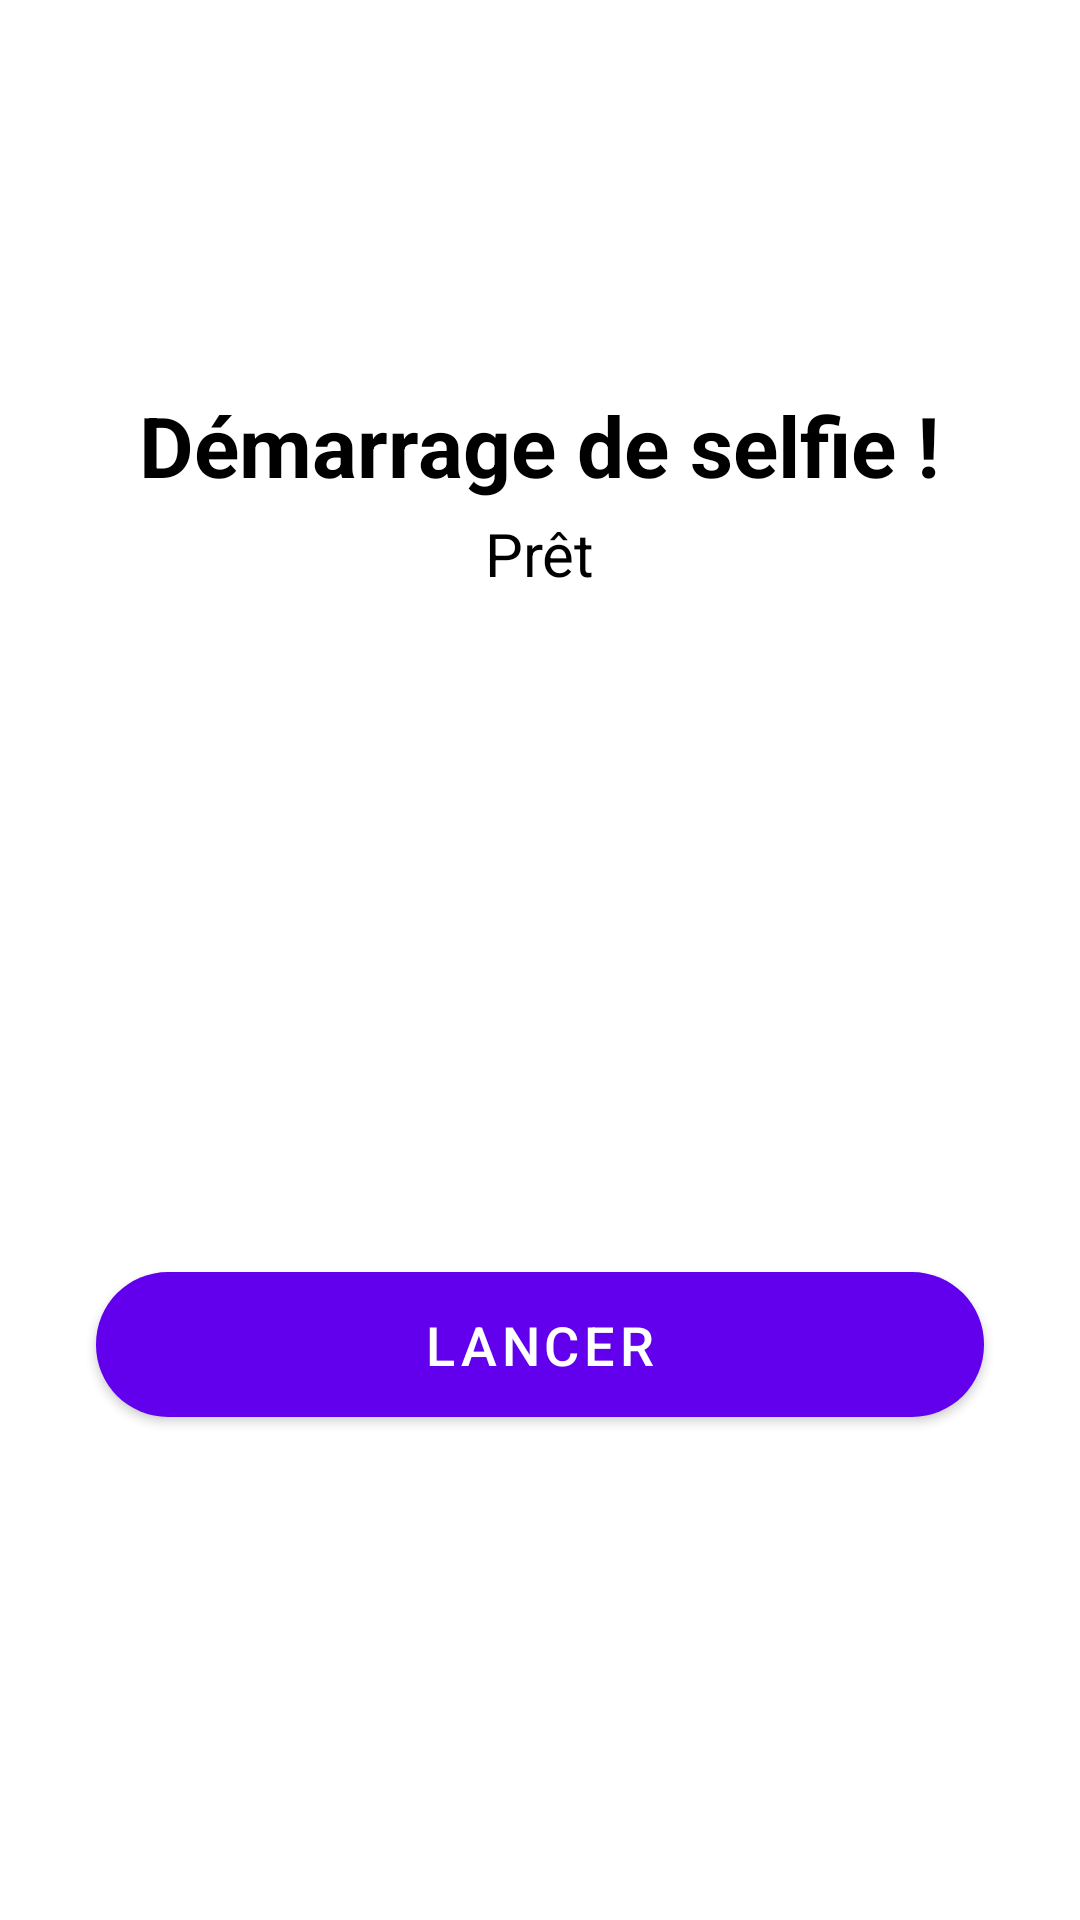

This screen was rendered from an Android layout file. Write that file and the resources it references.
<!-- AndroidManifest.xml: application theme Theme.DocumentScanner -->
<!-- res/layout/activity_selfie_capture.xml -->
<?xml version="1.0" encoding="utf-8"?>
<androidx.constraintlayout.widget.ConstraintLayout
    xmlns:android="http://schemas.android.com/apk/res/android"
    xmlns:app="http://schemas.android.com/apk/res-auto"
    xmlns:tools="http://schemas.android.com/tools"
    android:id="@+id/main_layout"
    android:layout_width="match_parent"
    android:layout_height="match_parent"
    android:background="@color/white"
    tools:context=".SelfieCameraActivity">

    
    <androidx.camera.view.PreviewView
        android:id="@+id/previewView"
        android:layout_width="match_parent"
        android:layout_height="match_parent"
        android:visibility="gone"
        app:layout_constraintBottom_toBottomOf="parent"
        app:layout_constraintEnd_toEndOf="parent"
        app:layout_constraintStart_toStartOf="parent"
        app:layout_constraintTop_toTopOf="parent" />

    
    <ImageButton
        android:id="@+id/btnClose"
        android:layout_width="56dp"
        android:layout_height="56dp"
        android:background="?attr/selectableItemBackgroundBorderless"
        android:scaleType="centerInside"
        android:src="@drawable/outline_close_small_24"
        android:contentDescription="Fermer"
        app:tint="@color/white"
        app:layout_constraintTop_toTopOf="parent"
        app:layout_constraintEnd_toEndOf="parent"
        android:layout_marginTop="16dp"
        android:layout_marginEnd="16dp"/>

    
    <com.google.android.material.floatingactionbutton.FloatingActionButton
        android:id="@+id/btnCapture"
        android:layout_width="wrap_content"
        android:layout_height="wrap_content"
        android:src="@drawable/ic_camera"
        android:visibility="gone"
        app:backgroundTint="@color/primary_color"
        app:layout_constraintBottom_toBottomOf="parent"
        app:layout_constraintEnd_toEndOf="parent"
        app:layout_constraintStart_toStartOf="parent"
        android:layout_marginBottom="50dp" />

    
    <LinearLayout
        android:id="@+id/text_container"
        android:layout_width="0dp"
        android:layout_height="wrap_content"
        android:orientation="vertical"
        android:gravity="center"
        app:layout_constraintTop_toTopOf="parent"
        app:layout_constraintBottom_toTopOf="@+id/btnLaunchCamera"
        app:layout_constraintStart_toStartOf="parent"
        app:layout_constraintEnd_toEndOf="parent"
        app:layout_constraintVertical_chainStyle="packed"
        android:paddingHorizontal="24dp">

        
        <TextView
            android:id="@+id/tvTitle"
            android:layout_width="wrap_content"
            android:layout_height="wrap_content"
            android:text="Démarrage de selfie !"
            android:textColor="?attr/colorOnSurface"
            android:textSize="28sp"
            android:textStyle="bold"
            android:layout_marginBottom="4dp"
            tools:text="Démarrage de selfie !"/>

        
        <TextView
            android:id="@+id/tvSubtitle"
            android:layout_width="wrap_content"
            android:layout_height="wrap_content"
            android:text="Prêt"
            android:textColor="?attr/colorOnSurface"
            android:textSize="20sp"
            android:layout_marginBottom="16dp"
            tools:text="Prêt"/>

        
        <ImageView
            android:id="@+id/imageViewPortrait"
            android:layout_width="181dp"
            android:layout_height="172dp"
            android:adjustViewBounds="true"
            android:scaleType="fitCenter"
            tools:srcCompat="@tools:sample/avatars" />

    </LinearLayout>

    
    <com.google.android.material.button.MaterialButton
        android:id="@+id/btnLaunchCamera"
        android:layout_width="0dp"
        android:layout_height="wrap_content"
        android:text="Lancer"
        android:textColor="?attr/colorOnPrimary"
        android:textSize="18sp"
        android:paddingVertical="12dp"
        app:cornerRadius="24dp"
        app:backgroundTint="?attr/colorPrimary"
        app:layout_constraintTop_toBottomOf="@id/text_container"
        app:layout_constraintBottom_toBottomOf="parent"
        app:layout_constraintStart_toStartOf="parent"
        app:layout_constraintEnd_toEndOf="parent"
        android:layout_marginHorizontal="32dp"
        android:layout_marginTop="32dp"
        android:layout_marginBottom="32dp"/>

</androidx.constraintlayout.widget.ConstraintLayout>
<!-- resources referenced by this layout -->
<resources>
  <color name="primary_color">#6200EE</color>
  <color name="white">#FFFFFFFF</color>
  <style name="Theme.DocumentScanner" parent="Theme.MaterialComponents.DayNight.NoActionBar">
          
          <item name="colorPrimary">@color/purple_500</item>
          <item name="colorPrimaryVariant">@color/purple_700</item>
          <item name="colorOnPrimary">@color/white</item>
          
          <item name="colorSecondary">@color/teal_200</item>
          <item name="colorSecondaryVariant">@color/teal_700</item>
          <item name="colorOnSecondary">@color/black</item>
          
          <item name="android:statusBarColor" tools:targetApi="l">?attr/colorPrimaryVariant</item>
      </style>
  <color name="purple_500">#FF6200EE</color>
  <color name="purple_700">#FF3700B3</color>
  <color name="teal_200">#FF03DAC5</color>
  <color name="teal_700">#FF018786</color>
  <color name="black">#FF000000</color>
</resources>
